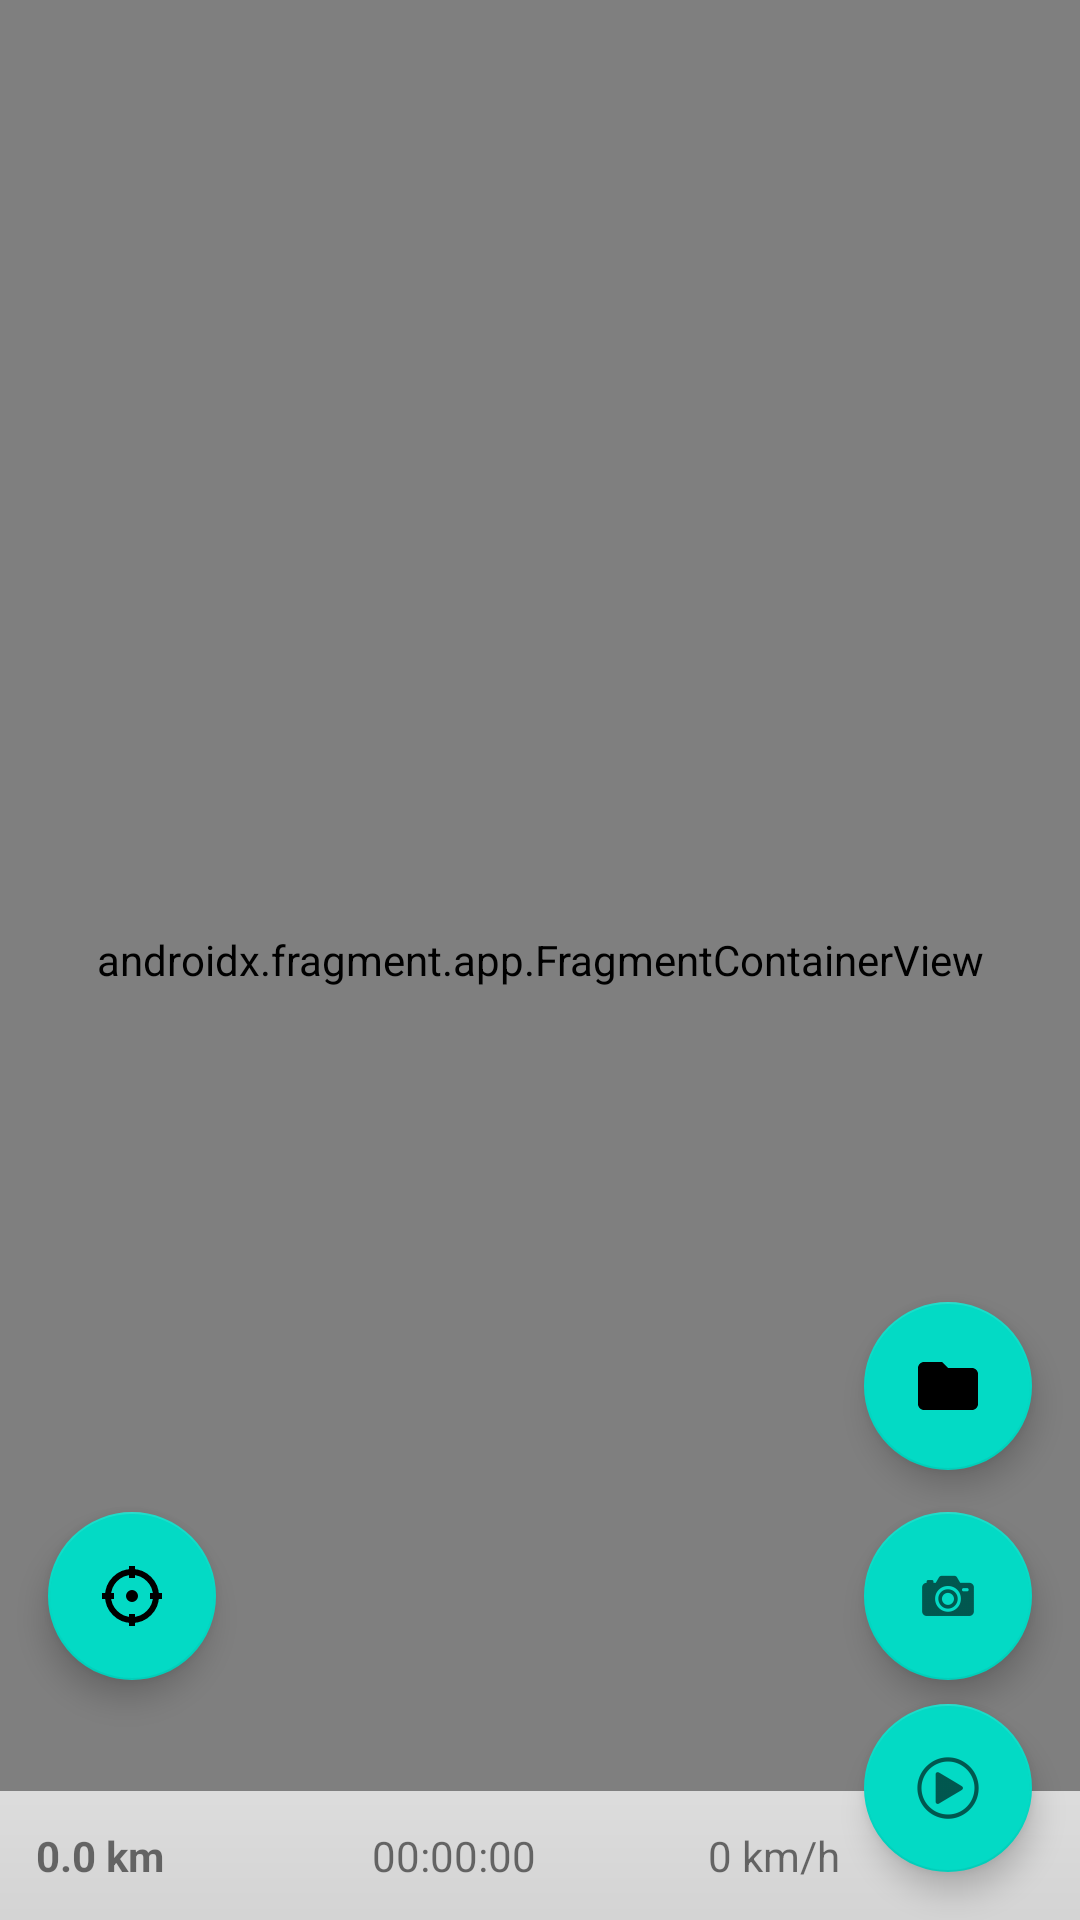

Here is an Android app screen rendered from its layout file. Give the layout XML and the strings, colors and styles it references.
<!-- AndroidManifest.xml: application theme Theme.TomaGPS -->
<!-- res/layout/fragment_track.xml -->
<layout xmlns:android="http://schemas.android.com/apk/res/android"
    xmlns:app="http://schemas.android.com/apk/res-auto">
    <data/>
    <androidx.coordinatorlayout.widget.CoordinatorLayout
        android:layout_width="match_parent"
        android:layout_height="match_parent">

        
        <androidx.fragment.app.FragmentContainerView
            android:id="@+id/mapFragment"
            android:name="com.google.android.gms.maps.SupportMapFragment"
            android:layout_width="match_parent"
            android:layout_height="match_parent" />

        
        <LinearLayout
            android:id="@+id/infoCard"
            android:background="@drawable/bg_blur"
            android:padding="12dp"
            android:orientation="horizontal"
            android:layout_width="match_parent"
            android:layout_height="wrap_content"
            android:layout_gravity="bottom">

            <TextView
                android:id="@+id/tvDistance"
                android:text="0.0 km"
                android:textStyle="bold"
                android:layout_width="0dp"
                android:layout_weight="1"
                android:layout_height="wrap_content"/>

            <TextView
                android:id="@+id/tvTime"
                android:text="00:00:00"
                android:layout_width="0dp"
                android:layout_weight="1"
                android:layout_height="wrap_content"/>

            <TextView
                android:id="@+id/tvSpeed"
                android:text="0 km/h"
                android:layout_width="0dp"
                android:layout_weight="1"
                android:layout_height="wrap_content"/>
        </LinearLayout>

        
        <com.google.android.material.floatingactionbutton.FloatingActionButton
            android:id="@+id/fabStartStop"
            android:src="@drawable/ic_play"
            android:layout_width="wrap_content"
            android:layout_height="wrap_content"
            app:layout_anchor="@id/mapFragment"
            app:layout_anchorGravity="bottom|end"
            android:layout_margin="16dp" />

        
        <com.google.android.material.floatingactionbutton.FloatingActionButton
            android:id="@+id/fabCamera"
            android:src="@drawable/ic_camera"
            android:layout_width="wrap_content"
            android:layout_height="wrap_content"
            app:layout_anchor="@id/fabStartStop"
            app:layout_anchorGravity="bottom|end"
            android:layout_marginBottom="80dp"
            android:layout_marginEnd="16dp" />

        
        <com.google.android.material.floatingactionbutton.FloatingActionButton
            android:id="@+id/fabPhoto"
            android:src="@drawable/ic_folder"
            android:layout_width="wrap_content"
            android:layout_height="wrap_content"
            app:layout_anchor="@id/fabStartStop"
            app:layout_anchorGravity="bottom|end"
            android:layout_marginBottom="150dp"
            android:layout_marginEnd="16dp" />


        <com.google.android.material.floatingactionbutton.FloatingActionButton
            android:id="@+id/fabMyLocation"
            android:layout_width="wrap_content"
            android:layout_height="wrap_content"
            android:layout_marginStart="16dp"
            android:layout_marginBottom="80dp"
            app:layout_anchor="@id/mapFragment"
            app:layout_anchorGravity="bottom|start"
            app:srcCompat="@drawable/ic_my_location"
            android:contentDescription="現在地へ移動" />

    </androidx.coordinatorlayout.widget.CoordinatorLayout>
</layout>
<!-- resources referenced by this layout -->
<resources>
  <!-- drawable bg_blur (drawable) -->
  <layer-list xmlns:android="http://schemas.android.com/apk/res/android">
      
      <item>
          <shape android:shape="rectangle">
              <solid android:color="#AAFFFFFF" /> 
          </shape>
      </item>
  
      
      <item>
          <shape android:shape="rectangle">
              <gradient
                  android:startColor="#33FFFFFF"
                  android:endColor="#00FFFFFF"
                  android:angle="270" />
          </shape>
      </item>
  </layer-list>
  <!-- drawable ic_camera: png bitmap (drawable-hdpi, 653 bytes) -->
  <!-- drawable ic_folder (drawable) -->
  <?xml version="1.0" encoding="utf-8"?>
  
  <vector xmlns:android="http://schemas.android.com/apk/res/android"
      android:width="24dp"
      android:height="24dp"
      android:viewportWidth="24"
      android:viewportHeight="24">
  
      
      <path
          android:fillColor="#FF000000"
          android:pathData="M10,4
              H4
              c-1.1,0 -2,0.9 -2,2
              v12
              c0,1.1 0.9,2 2,2
              h16
              c1.1,0 2,-0.9 2,-2
              V8
              c0,-1.1 -0.9,-2 -2,-2
              h-8
              l-2,-2
              z"/>
  </vector>
  <!-- drawable ic_my_location (drawable) -->
  <?xml version="1.0" encoding="utf-8"?>
  
  <vector xmlns:android="http://schemas.android.com/apk/res/android"
      android:width="24dp"
      android:height="24dp"
      android:viewportWidth="24"
      android:viewportHeight="24">
  
      
      <path
          android:fillColor="#FF000000"
          android:pathData="M12,12
              m-2,0
              a2,2 0 1,0 4,0
              a2,2 0 1,0 -4,0" />
  
      
      <path
          android:fillColor="@android:color/transparent"
          android:strokeColor="#FF000000"
          android:strokeWidth="2"
          android:pathData="M12,4
              a8,8 0 1,0 0,16
              a8,8 0 1,0 0,-16" />
  
      
      <path
          android:fillColor="@android:color/transparent"
          android:strokeColor="#FF000000"
          android:strokeWidth="2"
          android:pathData="M12,2 L12,6
                           M12,18 L12,22
                           M2,12 L6,12
                           M18,12 L22,12" />
  
  </vector>
  <!-- drawable ic_play: png bitmap (drawable-mdpi, 604 bytes) -->
  <style name="Theme.TomaGPS" parent="Theme.MaterialComponents.DayNight.DarkActionBar">
          
          <item name="colorPrimary">@color/purple_500</item>
          <item name="colorPrimaryVariant">@color/purple_700</item>
          <item name="colorOnPrimary">@color/white</item>
          
          <item name="colorSecondary">@color/teal_200</item>
          <item name="colorSecondaryVariant">@color/teal_700</item>
          <item name="colorOnSecondary">@color/black</item>
          
          <item name="android:statusBarColor">?attr/colorPrimaryVariant</item>
          
      </style>
  <!-- not gathered from this repository: default colours our renderer supplied (Android Studio template values) -->
  <color name="purple_500">#FF6200EE</color>
  <color name="purple_700">#FF3700B3</color>
  <color name="teal_200">#FF03DAC5</color>
  <color name="teal_700">#FF018786</color>
  <color name="black">#FF000000</color>
  <color name="white">#FFFFFFFF</color>
</resources>
